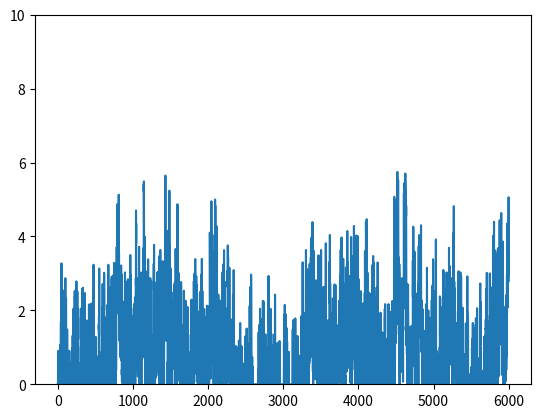
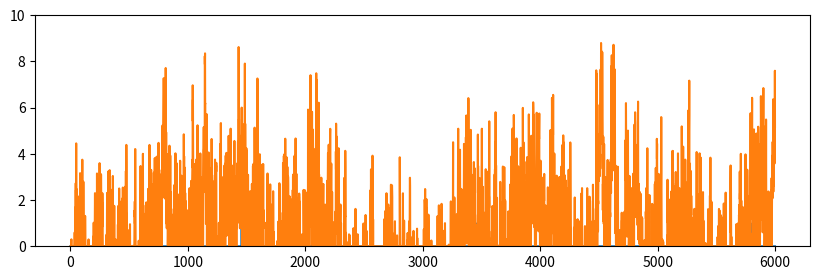
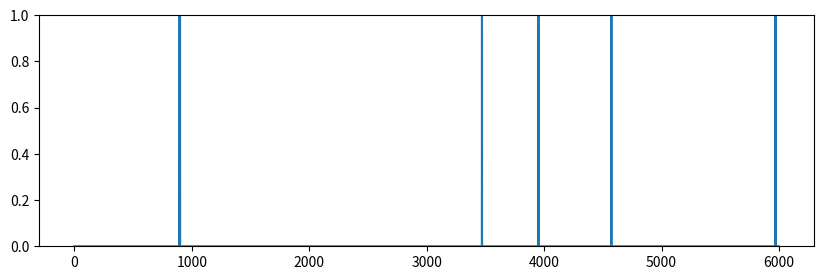

Write the Python code that produced these figures, in order.
import numpy as np
from scipy import signal as ss
from scipy.stats import zscore
import matplotlib.pyplot as plt

def make_noise(num_traces=10, num_samples=1000, scale=2):
    np.random.seed(1)
    
    num_samples = num_samples+2000
    # Normalised Frequencies
    # fv = np.linspace(0, 1, 40)
    # Amplitudes Of '1/f'                                
    # a = 1/(1+2*fv)                
    # Filter Numerator Coefficients              
    # b = ss.firls(43, fv, a)                                   

    B = [0.049922035, -0.095993537, 0.050612699, -0.004408786]
    A = [1, -2.494956002,   2.017265875,  -0.522189400]

    invfn = np.zeros((num_traces,num_samples))

    for i in np.arange(0,num_traces):
        # Create White Noise
        wn = np.random.normal(loc=1, scale=scale, size=num_samples)  # scale=0.5
        # Create '1/f' Noise
        invfn[i,:] = zscore(ss.lfilter(B, A, wn))                          

    return invfn[:,2000:]

for scale in [0.5,5]:
    sample_list = make_noise(num_traces=10, num_samples=6000, scale=scale)

    sample = sample_list[2]
    print(np.mean(sample))
    # plt.figure()
    # plt.plot(sample)

    sample[sample<0] = 0
    sample = sample/np.mean(sample)

    spk_rnd = np.random.default_rng(42)
    FREQ_EXC = 1
    
    counts = spk_rnd.poisson(FREQ_EXC/1000 * sample)
    print(np.mean(sample))
    plt.figure
    plt.ylim(0, 10)
    plt.plot(sample)
    plt.figure(figsize=(10, 3))
    plt.ylim(0, 1)
    plt.plot(counts)

plt.show()
